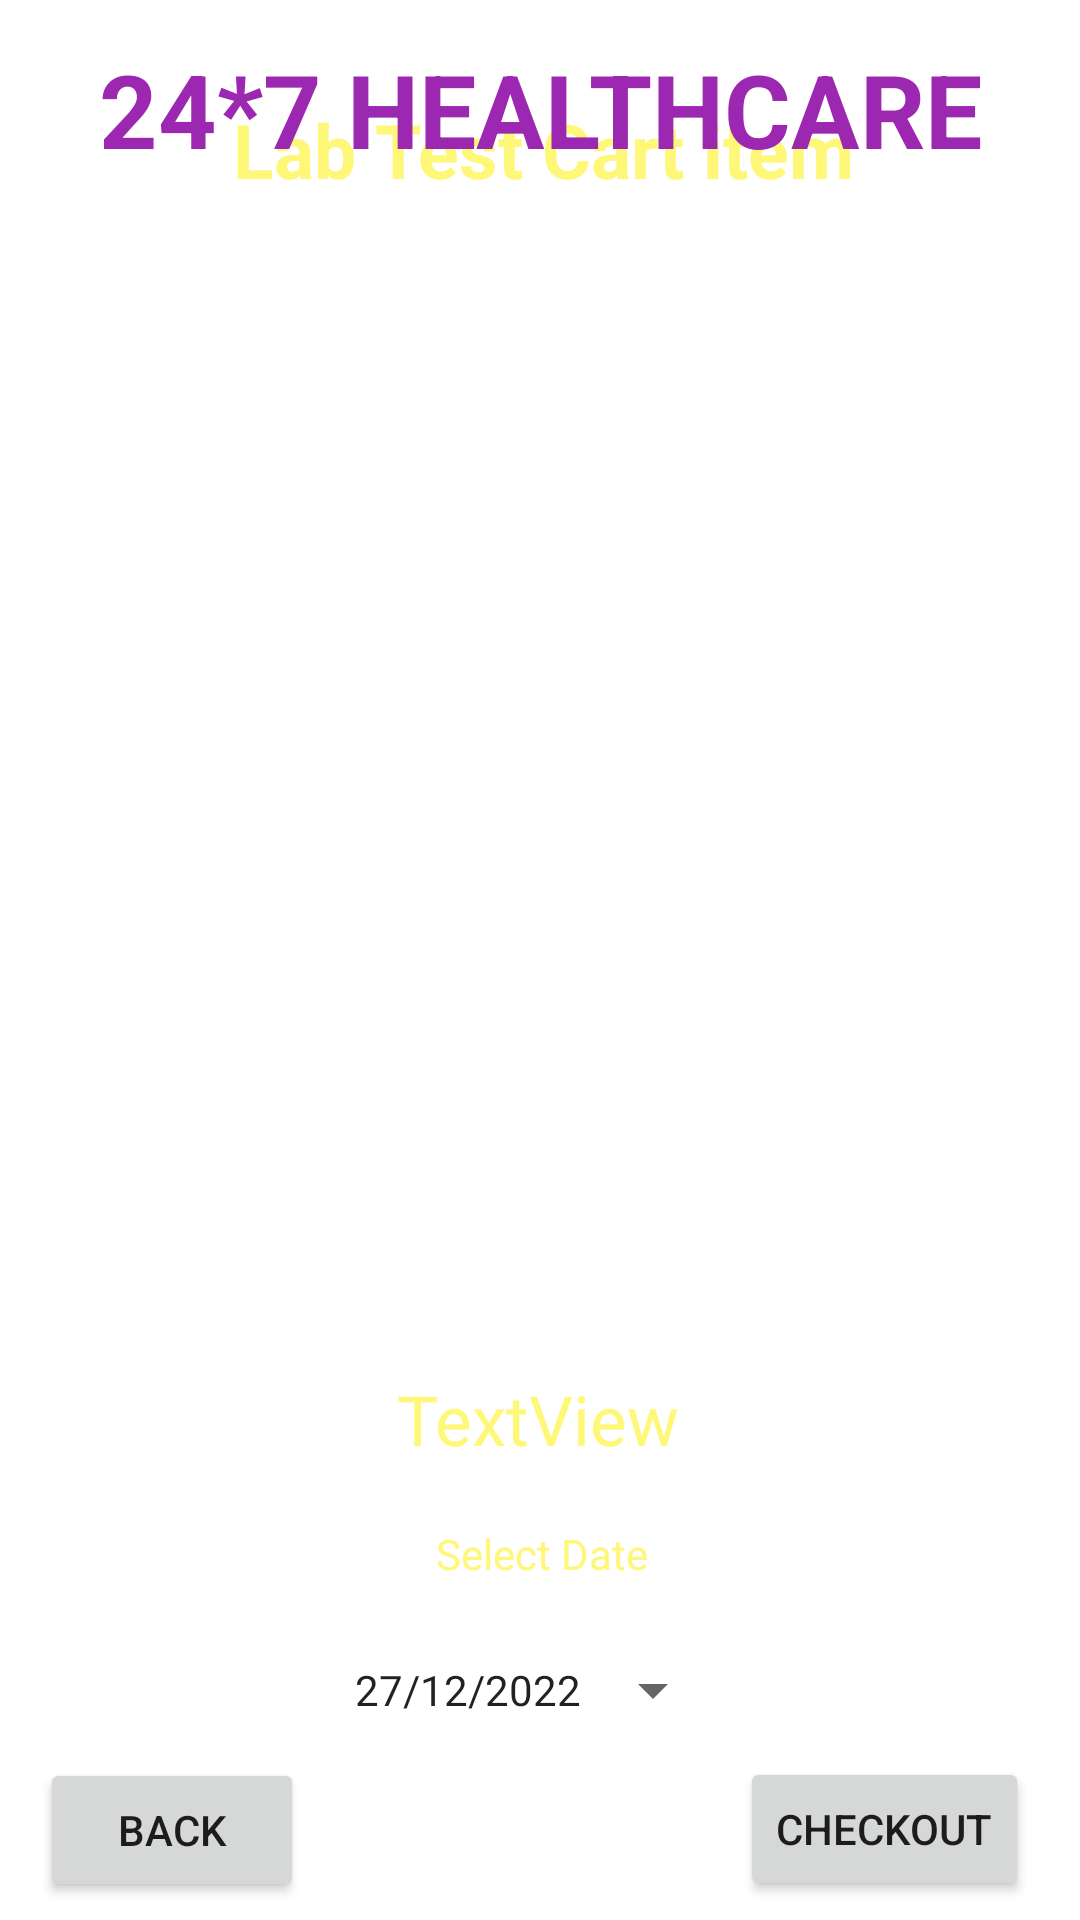

Produce the Android XML layout that renders to this screen, including the resource entries it uses.
<!-- AndroidManifest.xml: application theme Theme.Healthcare_System -->
<!-- res/layout/activity_cart_buy_medicine.xml -->
<?xml version="1.0" encoding="utf-8"?>
<androidx.constraintlayout.widget.ConstraintLayout xmlns:android="http://schemas.android.com/apk/res/android"
    xmlns:app="http://schemas.android.com/apk/res-auto"
    xmlns:tools="http://schemas.android.com/tools"
    android:layout_width="match_parent"
    android:layout_height="match_parent"
    android:background="@drawable/background"
    tools:context=".CartBuyMedicineActivity">


    <Button
        android:id="@+id/buttonBMCartBack"
        android:layout_width="wrap_content"
        android:layout_height="wrap_content"
        android:text="BACK"
        app:layout_constraintBottom_toBottomOf="parent"
        app:layout_constraintEnd_toEndOf="parent"
        app:layout_constraintHorizontal_bias="0.049"
        app:layout_constraintStart_toStartOf="parent"
        app:layout_constraintTop_toBottomOf="@+id/listViewBMCart"
        app:layout_constraintVertical_bias="0.962" />

    <TextView
        android:id="@+id/textViewBMCartTitle"
        android:layout_width="wrap_content"
        android:layout_height="wrap_content"
        android:layout_centerHorizontal="true"
        android:layout_marginBottom="576dp"
        android:text="Lab Test Cart item"

        android:textColor="@color/yellowLight"
        android:textSize="25sp"
        android:textStyle="bold"
        app:layout_constraintBottom_toBottomOf="parent"
        app:layout_constraintEnd_toEndOf="parent"
        app:layout_constraintHorizontal_bias="0.509"
        app:layout_constraintStart_toStartOf="parent"
        app:layout_constraintTop_toBottomOf="@id/textViewBMCartname"
        app:layout_constraintVertical_bias="0.916" />

    <TextView
        android:id="@+id/textViewBMCartname"
        android:layout_width="wrap_content"
        android:layout_height="wrap_content"
        android:layout_centerHorizontal="true"
        android:text="24*7 HEALTHCARE"
        android:textColor="@color/purple_200"

        android:textSize="34sp"
        android:textStyle="bold"
        app:layout_constraintBottom_toBottomOf="parent"
        app:layout_constraintEnd_toEndOf="parent"
        app:layout_constraintStart_toStartOf="parent"
        app:layout_constraintTop_toTopOf="parent"
        app:layout_constraintVertical_bias="0.023" />

    <TextView
        android:id="@+id/textViewBMCartPackageName"
        android:layout_width="wrap_content"
        android:layout_height="wrap_content"
        android:layout_centerHorizontal="true"
        android:text="Deliver Location : Pune"
        android:textColor="@color/white"

        android:textSize="16sp"
        android:textStyle="bold"
        app:layout_constraintBottom_toBottomOf="parent"
        app:layout_constraintEnd_toEndOf="parent"
        app:layout_constraintHorizontal_bias="0.51"
        app:layout_constraintStart_toStartOf="parent"
        app:layout_constraintTop_toBottomOf="@id/textViewBMCartname"
        app:layout_constraintVertical_bias="0.032" />

    <ListView
        android:id="@+id/listViewBMCart"
        android:layout_width="317dp"
        android:layout_height="340dp"
        android:layout_margin="10dp"
        android:layout_marginStart="16dp"
        android:layout_marginTop="16dp"
        android:layout_marginEnd="16dp"
        app:layout_constraintBottom_toBottomOf="parent"
        app:layout_constraintEnd_toEndOf="parent"
        app:layout_constraintStart_toStartOf="parent"
        app:layout_constraintTop_toBottomOf="@id/textViewBMCartTitle"
        app:layout_constraintVertical_bias="0.08" />

    <Button
        android:id="@+id/buttonBMCartCheckOut"
        android:layout_width="wrap_content"
        android:layout_height="wrap_content"
        android:text="CheckOut"
        app:layout_constraintBottom_toBottomOf="parent"
        app:layout_constraintEnd_toEndOf="parent"
        app:layout_constraintHorizontal_bias="0.936"
        app:layout_constraintStart_toStartOf="parent"
        app:layout_constraintTop_toBottomOf="@+id/listViewBMCart"
        app:layout_constraintVertical_bias="0.961" />

    <TextView
        android:id="@+id/textViewBMCartTotalCost"
        android:layout_width="wrap_content"
        android:layout_height="wrap_content"
        android:layout_marginTop="24dp"
        android:text="TextView"
        android:textColor="@color/yellowLight"
        android:textSize="23sp"
        app:layout_constraintEnd_toEndOf="parent"
        app:layout_constraintHorizontal_bias="0.498"
        app:layout_constraintStart_toStartOf="parent"
        app:layout_constraintTop_toBottomOf="@+id/listViewBMCart" />

    <TextView
        android:id="@+id/textView3"
        android:layout_width="wrap_content"
        android:layout_height="wrap_content"
        android:layout_marginTop="20dp"
        android:text="Select Date "

        android:textColor="@color/yellowLight"
        app:layout_constraintEnd_toEndOf="parent"
        app:layout_constraintHorizontal_bias="0.508"
        app:layout_constraintStart_toStartOf="parent"
        app:layout_constraintTop_toBottomOf="@+id/textViewBMCartTotalCost" />

    <Button
        android:id="@+id/buttonBMCartDatePicker"
        style="@style/Widget.AppCompat.Spinner"
        android:layout_width="wrap_content"
        android:layout_height="wrap_content"
        android:layout_marginTop="12dp"

        android:text="27/12/2022"
        app:layout_constraintEnd_toEndOf="parent"
        app:layout_constraintStart_toStartOf="parent"
        app:layout_constraintTop_toBottomOf="@+id/textView3" />

</androidx.constraintlayout.widget.ConstraintLayout>
<!-- resources referenced by this layout -->
<resources>
  <color name="purple_200">#9C27B0</color>
  <color name="white">#FFFFFFFF</color>
  <color name="yellowLight">#fff777</color>
  <style name="Theme.Healthcare_System" parent="Theme.MaterialComponents.DayNight.NoActionBar">
          
          <item name="colorPrimary">@color/purple_500</item>
          <item name="colorPrimaryVariant">@color/purple_700</item>
          <item name="colorOnPrimary">@color/white</item>
          
          <item name="colorSecondary">@color/teal_200</item>
          <item name="colorSecondaryVariant">@color/teal_700</item>
          <item name="colorOnSecondary">@color/black</item>
          
          <item name="android:statusBarColor" tools:targetApi="l">?attr/colorPrimaryVariant</item>
          
      </style>
  <color name="purple_500">#FF6200EE</color>
  <color name="purple_700">#FF3700B3</color>
  <color name="teal_200">#FF03DAC5</color>
  <color name="teal_700">#FF018786</color>
  <color name="black">#FF000000</color>
</resources>
